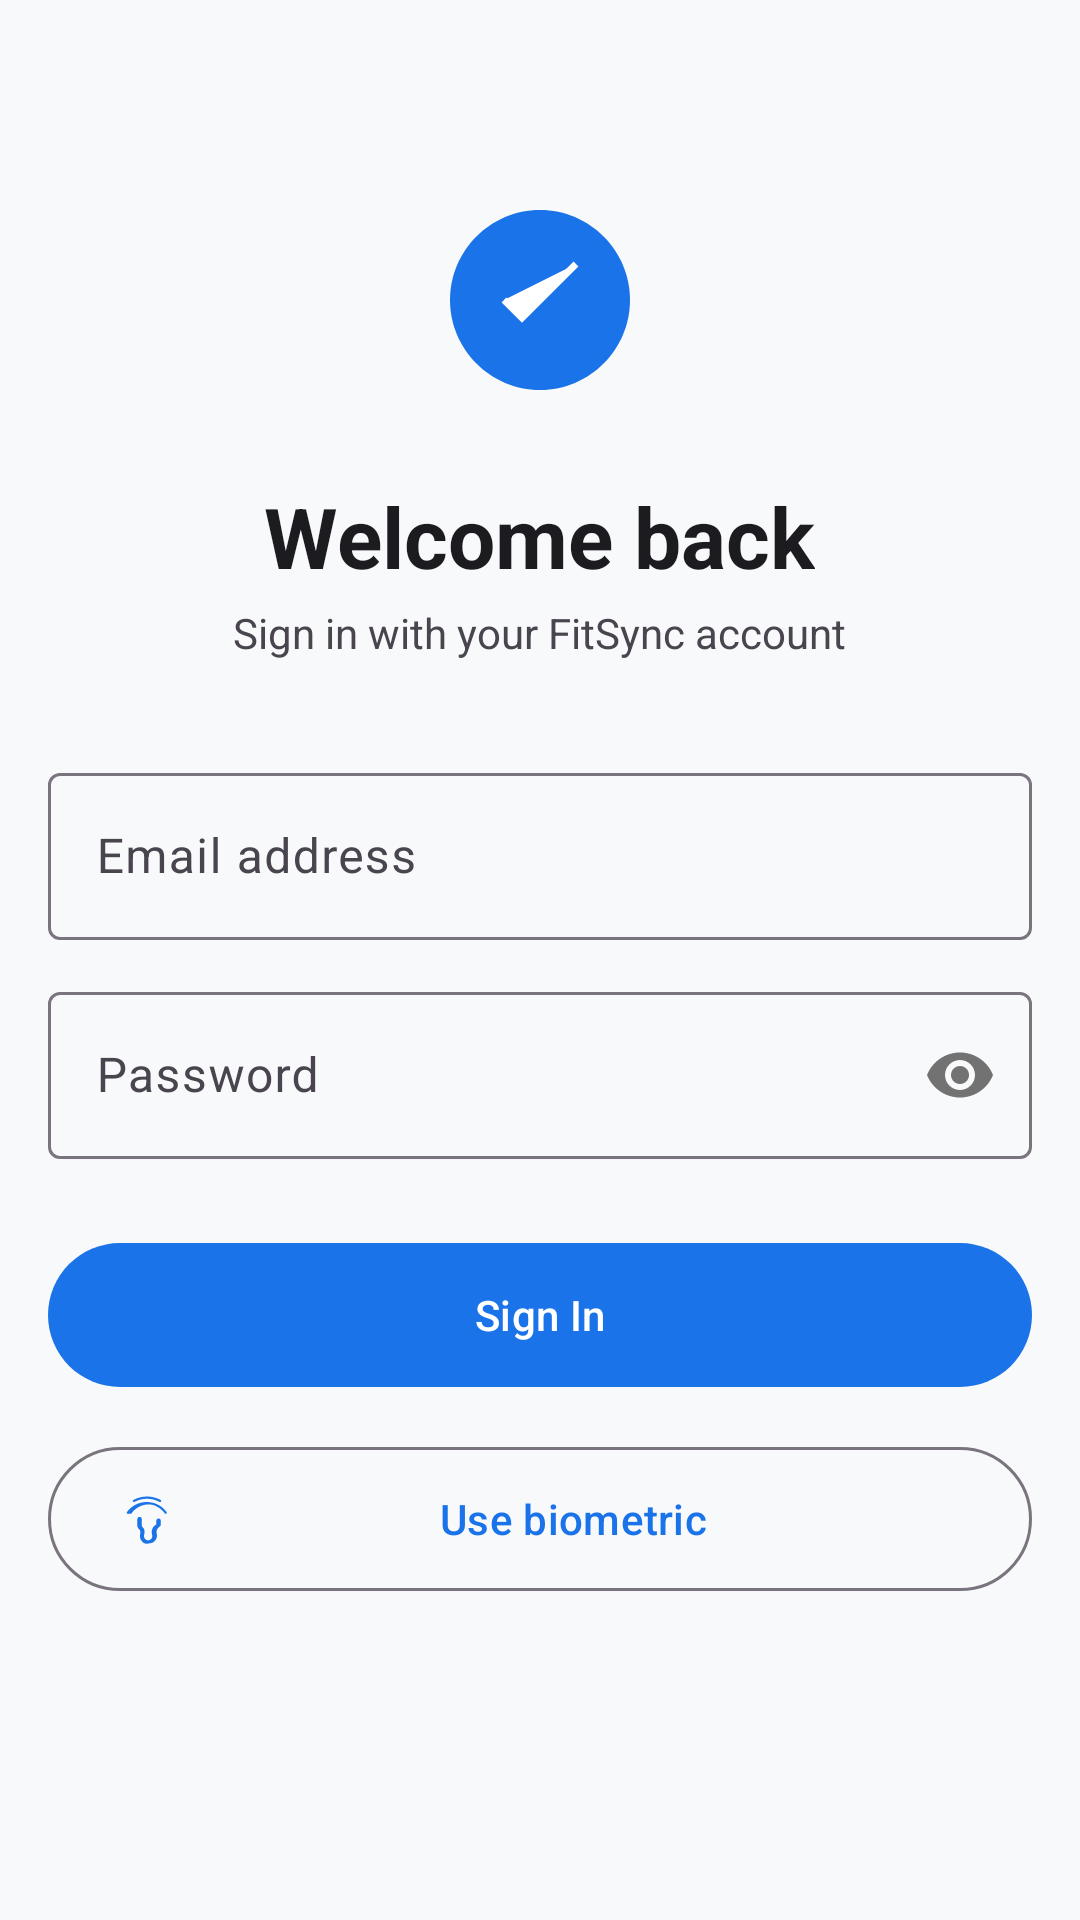

The Android layout XML behind this screen, and the referenced resources:
<!-- AndroidManifest.xml: application theme Theme.FitSync -->
<!-- res/layout/activity_login.xml -->
<?xml version="1.0" encoding="utf-8"?>
<ScrollView xmlns:android="http://schemas.android.com/apk/res/android"
    xmlns:app="http://schemas.android.com/apk/res-auto"
    android:layout_width="match_parent" android:layout_height="match_parent"
    android:background="@color/fs_background" android:fillViewport="true">
    <LinearLayout android:layout_width="match_parent" android:layout_height="wrap_content"
        android:orientation="vertical" android:padding="@dimen/page_margin"
        android:gravity="center_horizontal">
        <ImageView android:layout_width="72dp" android:layout_height="72dp"
            android:src="@drawable/ic_fitsync_logo" android:layout_marginTop="48dp"
            android:layout_marginBottom="24dp"/>
        <TextView android:layout_width="wrap_content" android:layout_height="wrap_content"
            android:text="@string/login_title" android:textSize="28sp"
            android:textColor="@color/fs_text_primary" android:textStyle="bold"/>
        <TextView android:layout_width="wrap_content" android:layout_height="wrap_content"
            android:text="@string/login_subtitle" android:textSize="14sp"
            android:textColor="@color/fs_text_secondary" android:layout_marginTop="4dp"
            android:layout_marginBottom="32dp"/>
        <com.google.android.material.textfield.TextInputLayout
            android:id="@+id/tilEmail" style="@style/Widget.Material3.TextInputLayout.OutlinedBox"
            android:layout_width="match_parent" android:layout_height="wrap_content"
            android:hint="@string/label_email">
            <com.google.android.material.textfield.TextInputEditText
                android:id="@+id/etEmail" android:layout_width="match_parent"
                android:layout_height="wrap_content" android:inputType="textEmailAddress"
                android:imeOptions="actionNext"/>
        </com.google.android.material.textfield.TextInputLayout>
        <com.google.android.material.textfield.TextInputLayout
            android:id="@+id/tilPassword" style="@style/Widget.Material3.TextInputLayout.OutlinedBox"
            android:layout_width="match_parent" android:layout_height="wrap_content"
            android:hint="@string/label_password" android:layout_marginTop="@dimen/input_spacing"
            app:passwordToggleEnabled="true">
            <com.google.android.material.textfield.TextInputEditText
                android:id="@+id/etPassword" android:layout_width="match_parent"
                android:layout_height="wrap_content" android:inputType="textPassword"
                android:imeOptions="actionDone"/>
        </com.google.android.material.textfield.TextInputLayout>
        <com.google.android.material.button.MaterialButton
            android:id="@+id/btnSignIn" android:layout_width="match_parent"
            android:layout_height="56dp" android:text="@string/btn_sign_in"
            android:layout_marginTop="24dp"/>
        <com.google.android.material.button.MaterialButton
            android:id="@+id/btnBiometric"
            style="@style/Widget.Material3.Button.OutlinedButton"
            android:layout_width="match_parent" android:layout_height="56dp"
            android:text="@string/btn_biometric" android:layout_marginTop="12dp"
            app:icon="@drawable/ic_biometric"/>
        <com.google.android.material.progressindicator.LinearProgressIndicator
            android:id="@+id/progressBar" android:layout_width="match_parent"
            android:layout_height="wrap_content" android:layout_marginTop="16dp"
            android:visibility="gone"/>
    </LinearLayout>
</ScrollView>
<!-- resources referenced by this layout -->
<resources>
  <color name="fs_background">#F8F9FA</color>
  <color name="fs_text_primary">#1C1B1F</color>
  <color name="fs_text_secondary">#49454F</color>
  <dimen name="input_spacing">12dp</dimen>
  <dimen name="page_margin">16dp</dimen>
  <!-- drawable ic_biometric (drawable) -->
  <vector xmlns:android="http://schemas.android.com/apk/res/android"
      android:width="24dp" android:height="24dp"
      android:viewportWidth="24" android:viewportHeight="24">
      <path android:fillColor="#1A73E8"
          android:pathData="M17.81,4.47c-0.08,0 -0.16,-0.02 -0.23,-0.06C15.66,3.42 14,3 12.01,3c-1.98,0 -3.86,0.47 -5.57,1.41 -0.24,0.13 -0.54,0.04 -0.68,-0.2 -0.13,-0.24 -0.04,-0.54 0.2,-0.68C7.82,2.52 9.86,2 12.01,2c2.13,0 3.99,0.47 6.03,1.52 0.25,0.13 0.34,0.43 0.21,0.68 -0.09,0.18 -0.27,0.27 -0.44,0.27zM3.5,9.72c-0.1,0 -0.2,-0.03 -0.29,-0.09 -0.23,-0.16 -0.28,-0.47 -0.12,-0.7 0.98,-1.4 2.28,-2.5 3.76,-3.27 3.14,-1.62 6.96,-1.62 10.1,0 1.48,0.77 2.78,1.87 3.76,3.27 0.16,0.23 0.11,0.54 -0.12,0.7s-0.54,0.11 -0.7,-0.12c-0.9,-1.28 -2.09,-2.3 -3.46,-3C14.37,5.19 11.17,5.19 8.57,6.51c-1.37,0.7 -2.56,1.72 -3.46,3 -0.09,0.13 -0.24,0.21 -0.61,0.21zM12,23.01c-0.74,0 -1.47,-0.28 -2.02,-0.82 -0.99,-0.97 -1.37,-2.35 -0.99,-3.67 0.13,-0.45 0.12,-0.89 -0.03,-1.27 -0.11,-0.28 -0.29,-0.52 -0.51,-0.72 -0.47,-0.44 -0.74,-1.04 -0.74,-1.67v-2.8c0,-0.55 0.45,-1 1,-1s1,0.45 1,1v2.8c0,0.28 0.12,0.54 0.32,0.73 0.27,0.25 0.5,0.56 0.66,0.92 0.29,0.72 0.31,1.53 0.04,2.42 -0.21,0.74 0,1.55 0.54,2.08 0.35,0.34 0.79,0.51 1.28,0.49 0.48,-0.02 0.91,-0.21 1.24,-0.54 0.51,-0.51 0.69,-1.22 0.48,-1.94 -0.29,-1.01 -0.23,-1.96 0.17,-2.82 0.37,-0.81 1.01,-1.44 1.7,-1.7v-1.72c0,-0.55 0.45,-1 1,-1s1,0.45 1,1v1.72c0,0.23 -0.1,0.46 -0.29,0.61 -0.11,0.09 -1.11,0.89 -1.42,1.58 -0.24,0.53 -0.28,1.16 -0.12,1.7 0.36,1.26 0,2.57 -0.96,3.49 -0.57,0.57 -1.33,0.88 -2.12,0.92 -0.08,0.01 -0.16,0.01 -0.24,0.01z"/>
  </vector>
  <!-- drawable ic_fitsync_logo (drawable) -->
  <vector xmlns:android="http://schemas.android.com/apk/res/android"
      android:width="48dp" android:height="48dp"
      android:viewportWidth="48" android:viewportHeight="48">
      <path android:fillColor="#1A73E8"
          android:pathData="M24,4 C13,4 4,13 4,24 C4,35 13,44 24,44 C35,44 44,35 44,24 C44,13 35,4 24,4Z"/>
      <path android:fillColor="#FFFFFF" android:strokeColor="#FFFFFF" android:strokeWidth="1.5"
          android:pathData="M16,24 L20,28 L32,16"/>
  </vector>
  <string name="btn_biometric">Use biometric</string>
  <string name="btn_sign_in">Sign In</string>
  <string name="label_email">Email address</string>
  <string name="label_password">Password</string>
  <string name="login_subtitle">Sign in with your FitSync account</string>
  <string name="login_title">Welcome back</string>
  <style name="Theme.FitSync" parent="Theme.Material3.Light.NoActionBar">
          <item name="colorPrimary">@color/fs_primary</item>
          <item name="colorPrimaryVariant">@color/fs_primary_dark</item>
          <item name="colorOnPrimary">@color/fs_on_primary</item>
          <item name="colorSurface">@color/fs_surface</item>
          <item name="android:colorBackground">@color/fs_background</item>
          <item name="android:windowLightStatusBar">true</item>
          <item name="android:statusBarColor">@color/fs_surface</item>
      </style>
  <color name="fs_primary">#1A73E8</color>
  <color name="fs_primary_dark">#1558B0</color>
  <color name="fs_on_primary">#FFFFFF</color>
  <color name="fs_surface">#FFFFFF</color>
</resources>
